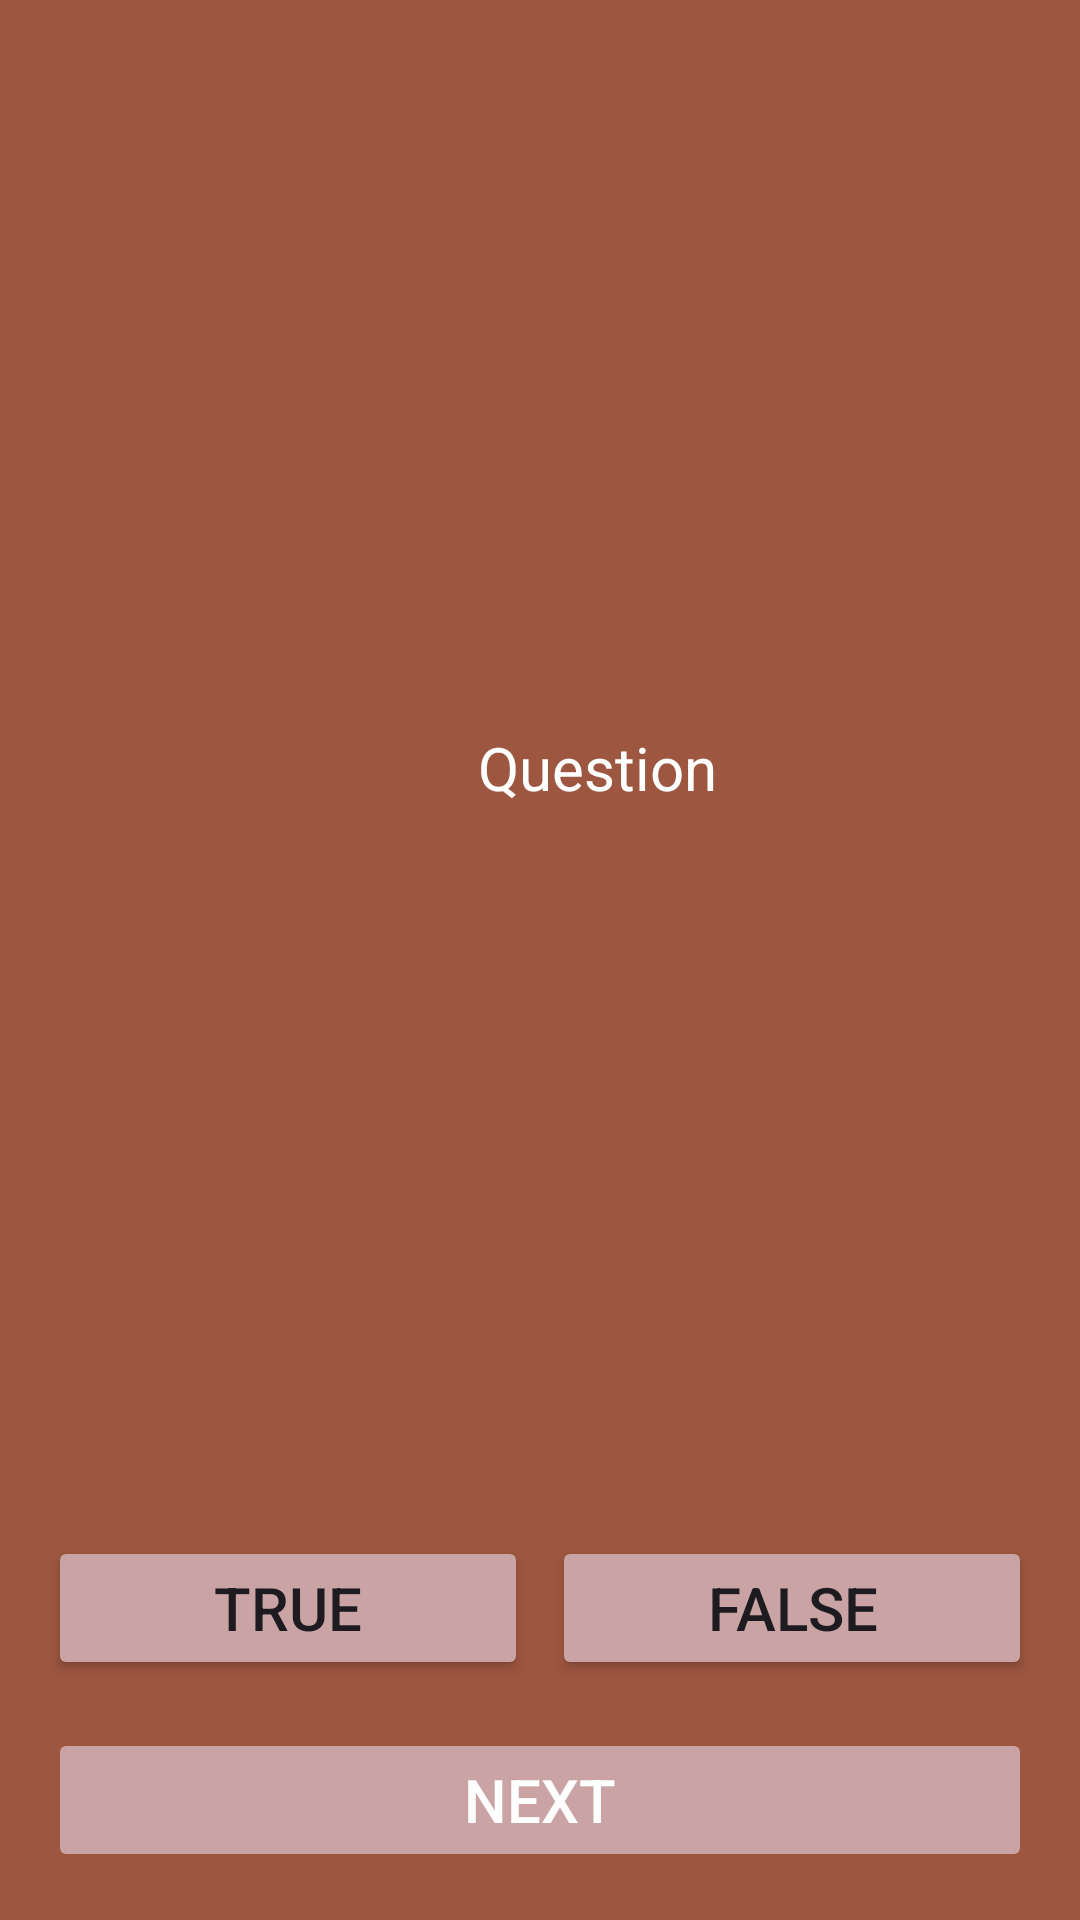

Produce the Android XML layout that renders to this screen, including the resource entries it uses.
<!-- AndroidManifest.xml: application theme Theme.MyFlashCardHistoryApp -->
<!-- res/layout/activity_questions.xml -->
<?xml version="1.0" encoding="utf-8"?>
<LinearLayout xmlns:android="http://schemas.android.com/apk/res/android"
    android:layout_width="match_parent"
    android:layout_height="match_parent"
    android:background="#9D4F4F"
    android:backgroundTint="#9D5640"
    android:orientation="vertical"
    android:padding="16dp">

    <TextView
        android:id="@+id/questionText"
        android:layout_width="366dp"
        android:layout_height="519dp"
        android:layout_weight="1"
        android:autofillHints="Question"
        android:gravity="center"
        android:hint="Question"
        android:textColor="#FFFFFF"
        android:textColorHint="#FFFFFF"
        android:textSize="20sp" />

    <LinearLayout
        android:layout_width="match_parent"
        android:layout_height="wrap_content"
        android:layout_marginTop="16dp"
        android:orientation="horizontal">

        <Button
            android:id="@+id/trueButton"
            android:layout_width="0dp"
            android:layout_height="wrap_content"
            android:layout_marginEnd="8dp"
            android:layout_weight="1"
            android:backgroundTint="#CAA4A4"
            android:text="True"
            android:textSize="20sp" />

        <Button
            android:id="@+id/falseButton"
            android:layout_width="0dp"
            android:layout_height="wrap_content"
            android:layout_weight="1"
            android:backgroundTint="#CAA4A4"
            android:text="False"
            android:textSize="20sp" />
    </LinearLayout>

    <Button
        android:id="@+id/nextButton"
        android:layout_width="match_parent"
        android:layout_height="wrap_content"
        android:layout_marginTop="16dp"
        android:backgroundTint="#CAA4A4"
        android:enabled="false"
        android:text="Next"
        android:textColor="#FFFFFF"
        android:textSize="20sp" />
</LinearLayout>
<!-- resources referenced by this layout -->
<resources>
  <style name="Theme.MyFlashCardHistoryApp" parent="Base.Theme.MyFlashCardHistoryApp" />
  <style name="Base.Theme.MyFlashCardHistoryApp" parent="Theme.Material3.DayNight.NoActionBar">
          
          
      </style>
</resources>
